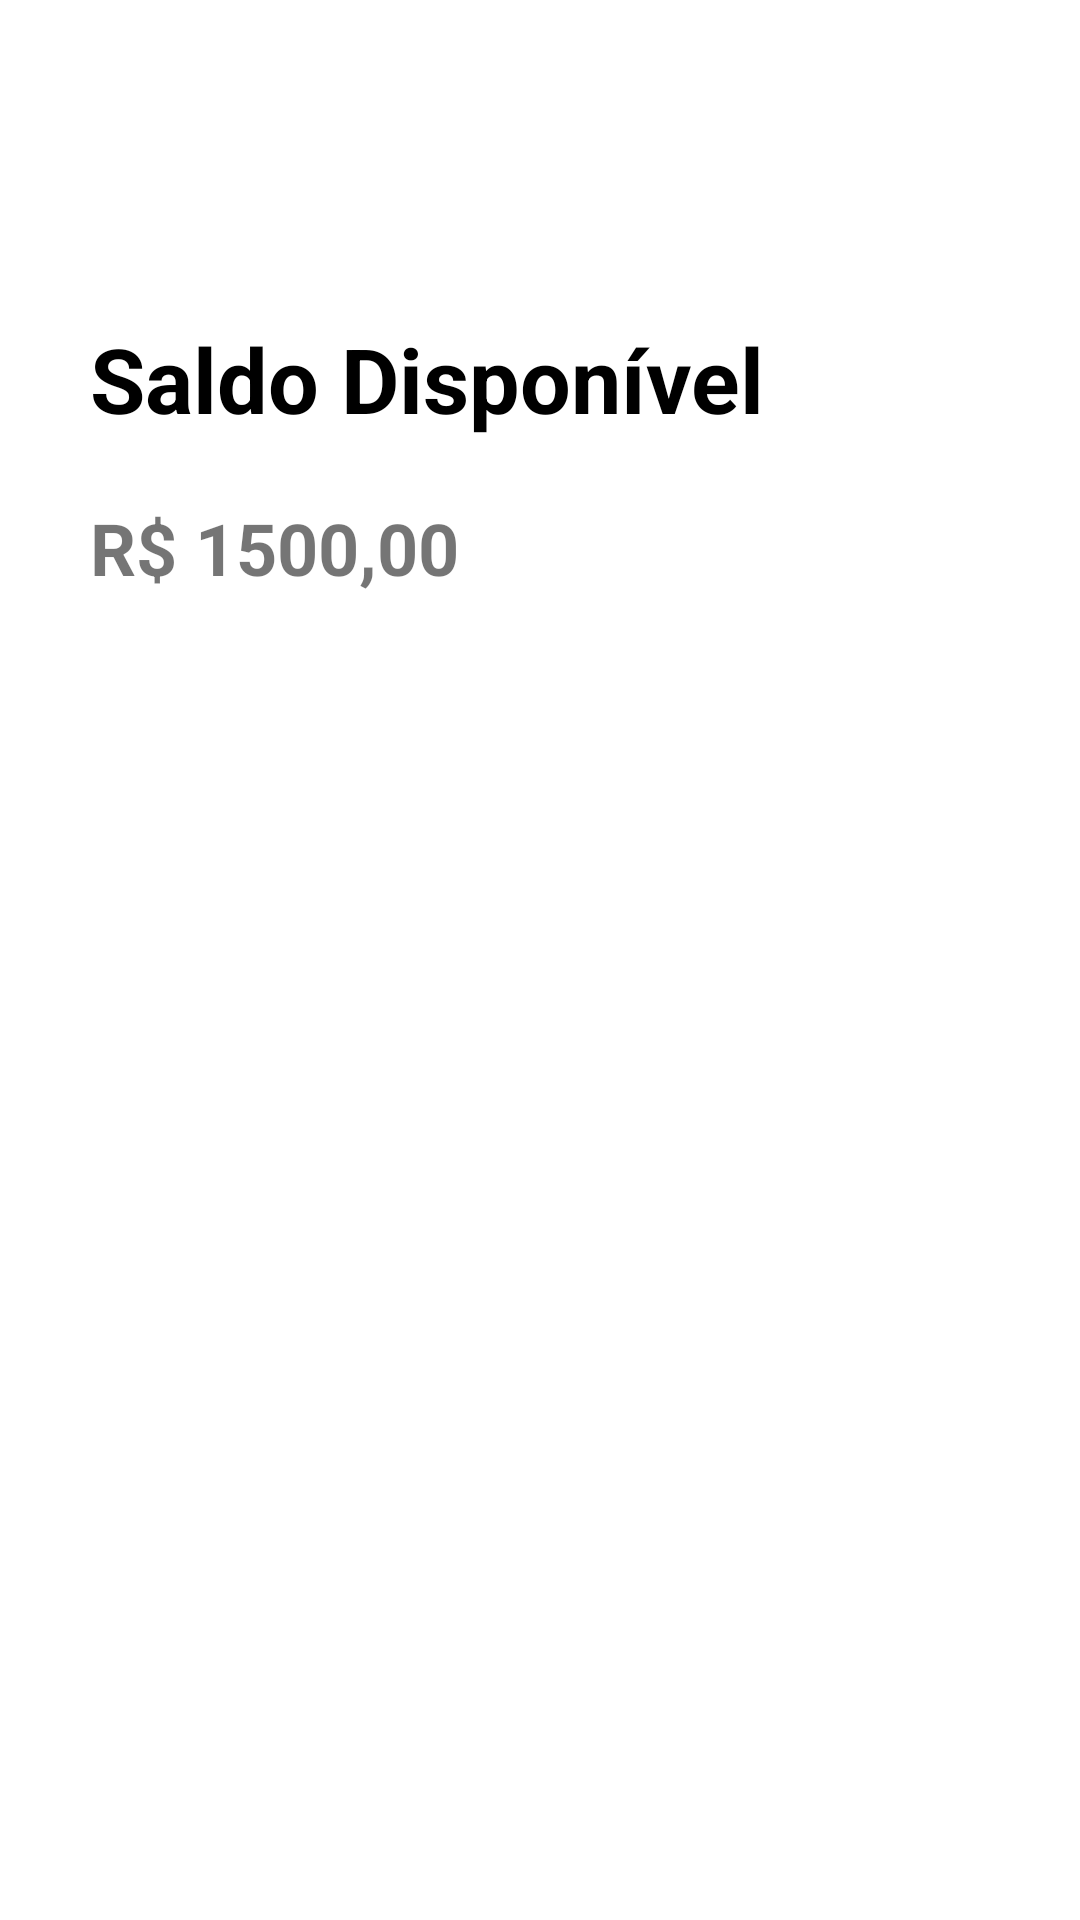

This screen was rendered from an Android layout file. Write that file and the resources it references.
<!-- AndroidManifest.xml: application theme Theme.BancoOSF -->
<!-- res/layout/activity_saldo.xml -->
<?xml version="1.0" encoding="utf-8"?>
<LinearLayout xmlns:android="http://schemas.android.com/apk/res/android"
    xmlns:app="http://schemas.android.com/apk/res-auto"
    xmlns:tools="http://schemas.android.com/tools"
    android:layout_width="match_parent"
    android:orientation="vertical"
    android:layout_height="match_parent"

    tools:context=".SaldoActivity">
    
    <androidx.appcompat.widget.Toolbar
        android:id="@+id/toolbar_saldo"
        android:layout_width="match_parent"
        android:layout_height="wrap_content"/>

    <TextView
        android:id="@+id/textView"
        android:layout_width="wrap_content"
        android:layout_height="wrap_content"
        android:layout_marginStart="30dp"
        android:textStyle="bold"
        android:textColor="@color/black"
        android:textSize="30sp"
        android:layout_marginTop="50dp"
        android:text="Saldo Disponível" />

    <TextView
        android:id="@+id/txt_valor"
        android:layout_width="wrap_content"
        android:layout_height="wrap_content"
        android:layout_marginStart="30dp"
        android:textStyle="bold"
        android:layout_marginTop="20dp"
        android:textSize="24sp"
        android:text="R$ 1500,00" />
</LinearLayout>
<!-- resources referenced by this layout -->
<resources>
  <color name="black">#FF000000</color>
  <style name="Theme.BancoOSF" parent="Base.Theme.BancoOSF" />
  <style name="Base.Theme.BancoOSF" parent="Theme.MaterialComponents.Light.DarkActionBar">
          
          <item name="colorPrimary">@color/light_blue</item>
          <item name="colorPrimaryVariant">@color/light_blue</item>
  
          
          <item name="android:statusBarColor" tools:targetApi="l">?attr/colorPrimaryVariant</item>
      </style>
  <color name="light_blue">#03A9F4</color>
</resources>
